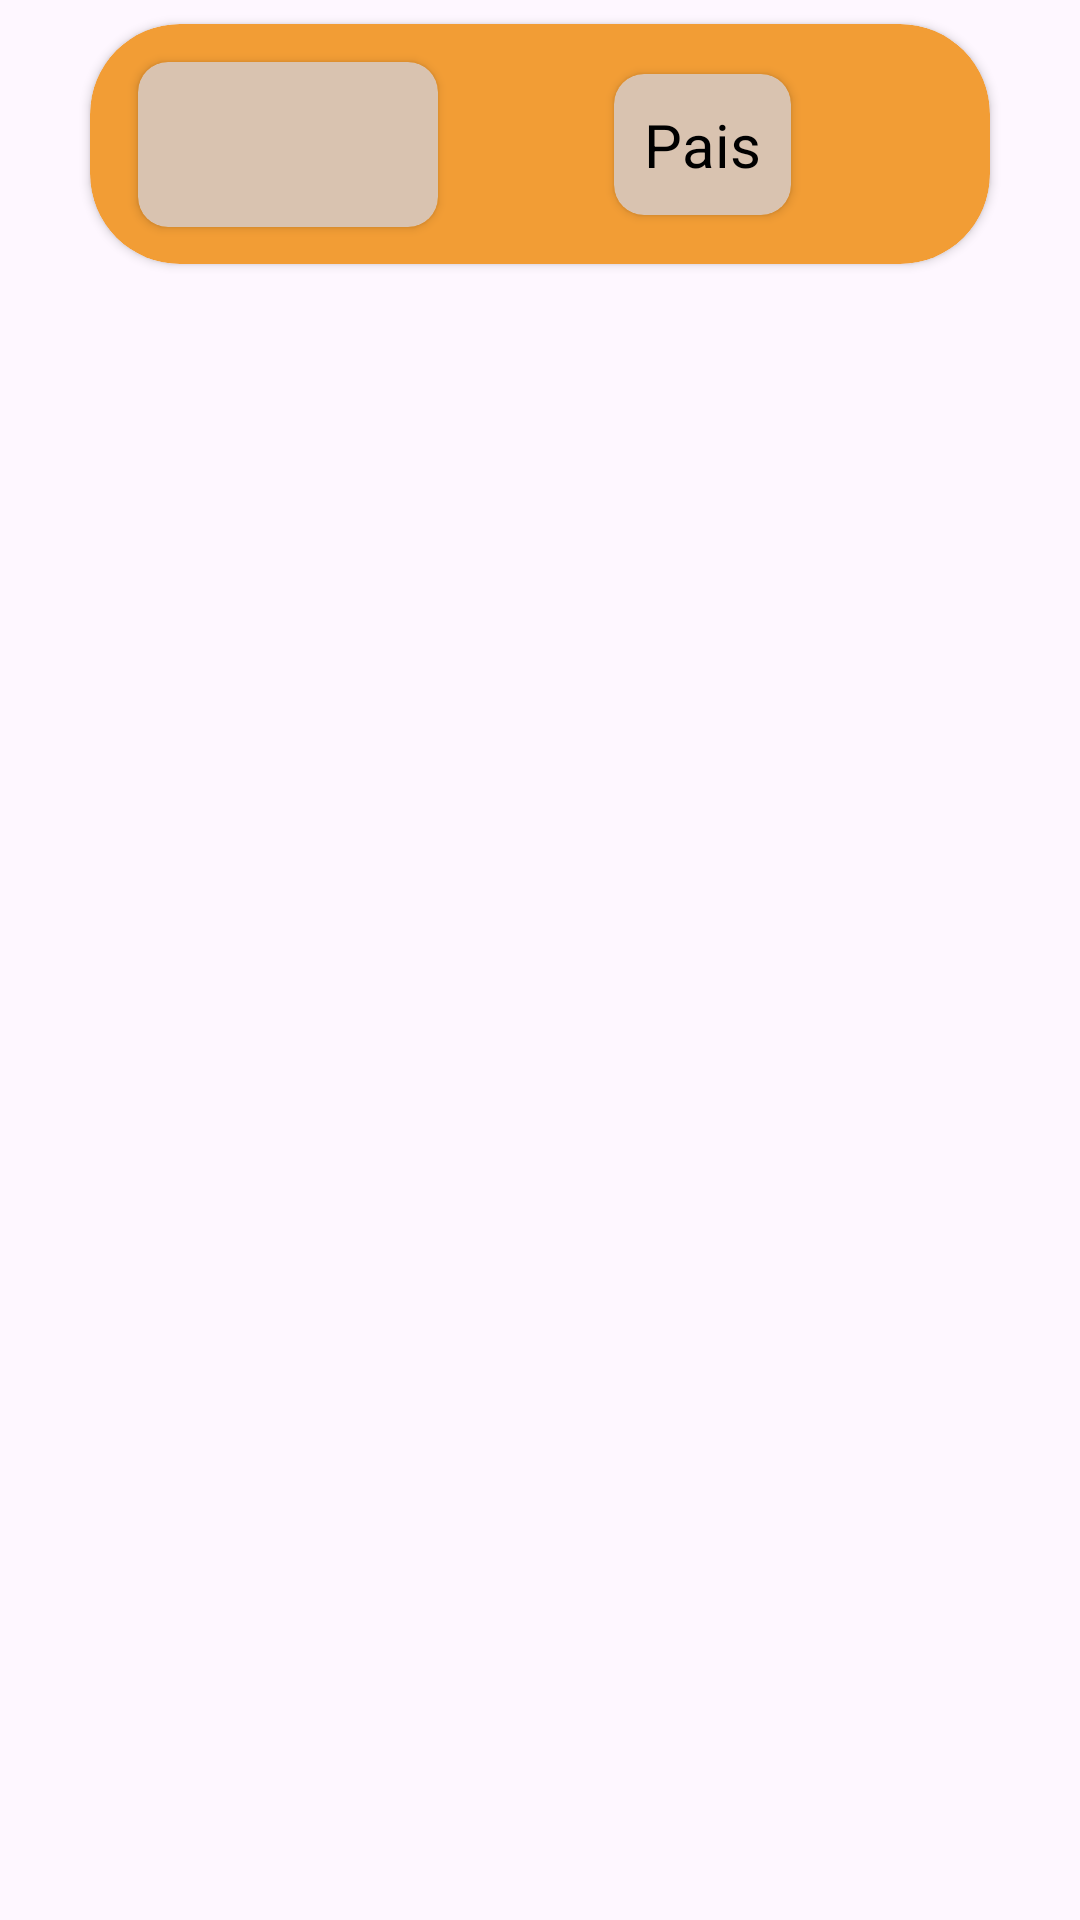

Here is an Android app screen rendered from its layout file. Give the layout XML and the strings, colors and styles it references.
<!-- AndroidManifest.xml: application theme Theme.Project_Practico_16 -->
<!-- res/layout/item.xml -->
<?xml version="1.0" encoding="utf-8"?>
<androidx.constraintlayout.widget.ConstraintLayout xmlns:android="http://schemas.android.com/apk/res/android"
    xmlns:app="http://schemas.android.com/apk/res-auto"
    xmlns:tools="http://schemas.android.com/tools"
    android:id="@+id/constraintLayoutItem"
    android:layout_width="match_parent"
    android:layout_height="match_parent">

    <androidx.cardview.widget.CardView
        android:id="@+id/cardViewItem"
        android:layout_width="300dp"
        android:layout_height="80dp"
        android:layout_marginStart="32dp"
        android:layout_marginTop="8dp"
        android:layout_marginEnd="32dp"
        android:layout_marginBottom="8dp"
        android:backgroundTint="#F29D35"
        android:elevation="50dp"
        android:foregroundGravity="center"
        app:cardCornerRadius="30dp"
        app:layout_constraintBottom_toBottomOf="parent"
        app:layout_constraintEnd_toEndOf="parent"
        app:layout_constraintStart_toStartOf="parent"
        app:layout_constraintTop_toTopOf="parent"
        app:layout_constraintVertical_bias="0.0">

        <androidx.constraintlayout.widget.ConstraintLayout
            android:id="@+id/constraintLayoutCard"
            android:layout_width="match_parent"
            android:layout_height="match_parent">

            <androidx.cardview.widget.CardView
                android:id="@+id/cardViewText"
                android:layout_width="wrap_content"
                android:layout_height="wrap_content"
                android:layout_marginStart="8dp"
                android:layout_marginTop="8dp"
                android:layout_marginEnd="16dp"
                android:layout_marginBottom="8dp"
                android:backgroundTint="#D9C3B0"
                app:cardCornerRadius="10dp"
                app:layout_constraintBottom_toBottomOf="parent"
                app:layout_constraintEnd_toEndOf="parent"
                app:layout_constraintStart_toEndOf="@+id/cardViewImage"
                app:layout_constraintTop_toTopOf="parent">

                <TextView
                    android:id="@+id/textViewPais"
                    android:layout_width="wrap_content"
                    android:layout_height="wrap_content"
                    android:padding="10dp"
                    android:text="Pais"
                    android:textColor="#000000"
                    android:textSize="20sp" />
            </androidx.cardview.widget.CardView>

            <androidx.cardview.widget.CardView
                android:id="@+id/cardViewImage"
                android:layout_width="wrap_content"
                android:layout_height="55dp"
                android:layout_marginStart="16dp"
                android:layout_marginTop="4dp"
                android:layout_marginBottom="4dp"
                android:backgroundTint="#D9C3B0"
                app:cardCornerRadius="10dp"
                app:contentPaddingBottom="5dp"
                app:contentPaddingTop="5dp"
                app:layout_constraintBottom_toBottomOf="parent"
                app:layout_constraintStart_toStartOf="parent"
                app:layout_constraintTop_toTopOf="parent">

                <ImageView
                    android:id="@+id/imageViewPais"
                    android:layout_width="100dp"
                    android:layout_height="50dp"
                    app:srcCompat="@drawable/ic_launcher_foreground" />
            </androidx.cardview.widget.CardView>

        </androidx.constraintlayout.widget.ConstraintLayout>
    </androidx.cardview.widget.CardView>
</androidx.constraintlayout.widget.ConstraintLayout>
<!-- resources referenced by this layout -->
<resources>
  <style name="Theme.Project_Practico_16" parent="Base.Theme.Project_Practico_16" />
  <style name="Base.Theme.Project_Practico_16" parent="Theme.Material3.DayNight.NoActionBar">
          
          
          <item name="android:statusBarColor">#252526</item>
      </style>
</resources>
